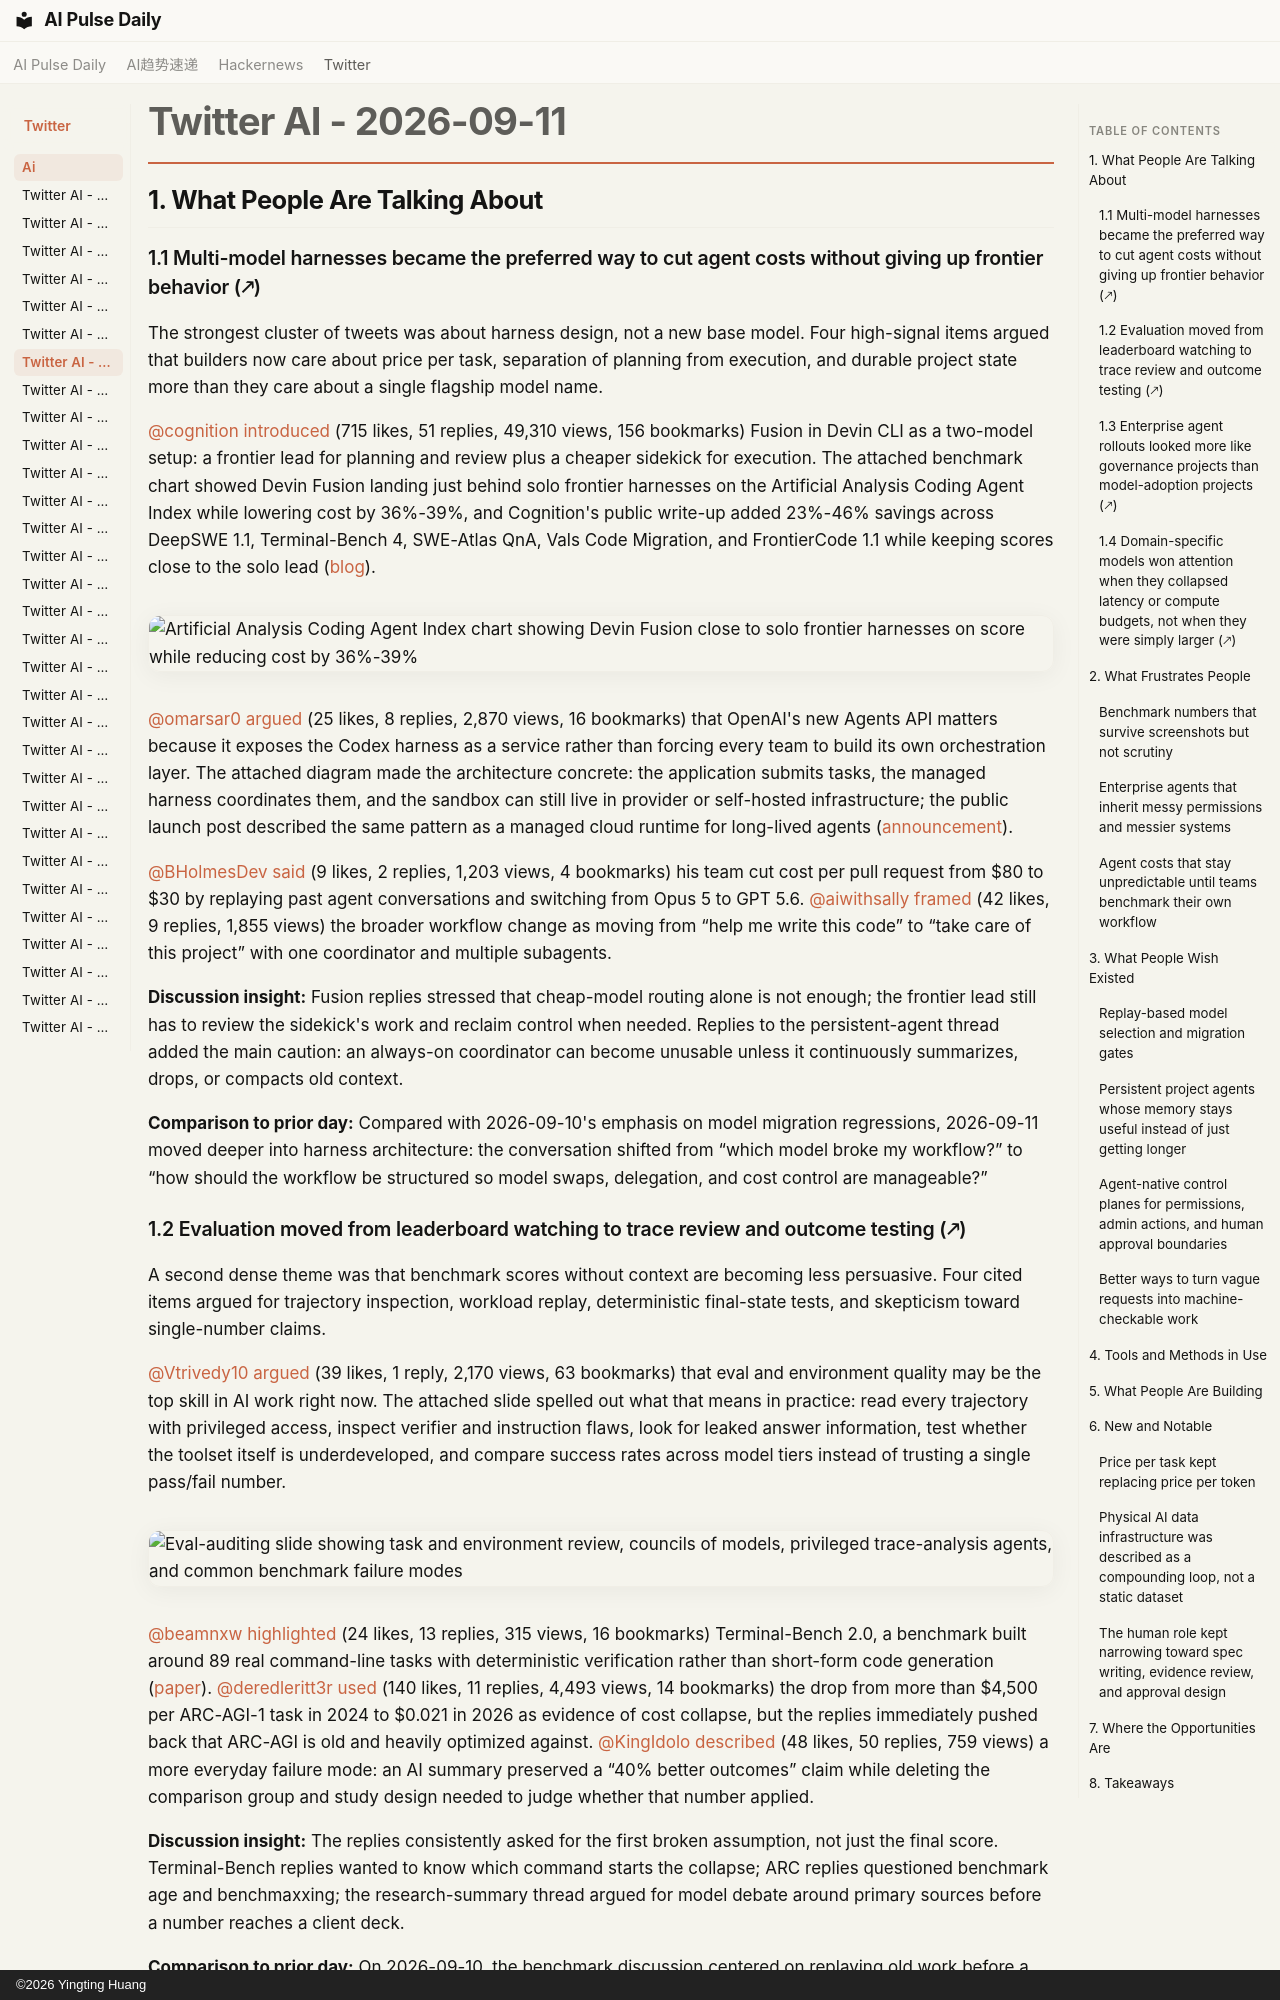

repository: vibewatch/vibewatch.github.io · page: twitter/ai/2026-09-11/index.html · generator: mkdocs · copyright: ©2026 Yingting Huang

# Twitter AI - 2026-09-11

## 1. What People Are Talking About

### 1.1 Multi-model harnesses became the preferred way to cut agent costs without giving up frontier behavior (🡕)

The strongest cluster of tweets was about harness design, not a new base model. Four high-signal items argued that builders now care about price per task, separation of planning from execution, and durable project state more than they care about a single flagship model name.

[@cognition](https://x.com/cognition) [introduced](https://x.com/cognition/status/2098445562404024343) (715 likes, 51 replies, 49,310 views, 156 bookmarks) Fusion in Devin CLI as a two-model setup: a frontier lead for planning and review plus a cheaper sidekick for execution. The attached benchmark chart showed Devin Fusion landing just behind solo frontier harnesses on the Artificial Analysis Coding Agent Index while lowering cost by 36%-39%, and Cognition's public write-up added 23%-46% savings across DeepSWE 1.1, Terminal-Bench 4, SWE-Atlas QnA, Vals Code Migration, and FrontierCode 1.1 while keeping scores close to the solo lead ([blog](https://cognition.com/blog/fusion-in-devin-cli)).

![Artificial Analysis Coding Agent Index chart showing Devin Fusion close to solo frontier harnesses on score while reducing cost by 36%-39%](https://pbs.twimg.com/media/HR8pg4CWEAkvXWm.jpg)

[@omarsar0](https://x.com/omarsar0) [argued](https://x.com/omarsar0/status/2098524621439914375) (25 likes, 8 replies, 2,870 views, 16 bookmarks) that OpenAI's new Agents API matters because it exposes the Codex harness as a service rather than forcing every team to build its own orchestration layer. The attached diagram made the architecture concrete: the application submits tasks, the managed harness coordinates them, and the sandbox can still live in provider or self-hosted infrastructure; the public launch post described the same pattern as a managed cloud runtime for long-lived agents ([announcement](https://openai.com/index/introducing-the-agents-api/)).

[@BHolmesDev](https://x.com/BHolmesDev) [said](https://x.com/BHolmesDev/status/2098450851241357391) (9 likes, 2 replies, 1,203 views, 4 bookmarks) his team cut cost per pull request from $80 to $30 by replaying past agent conversations and switching from Opus 5 to GPT 5.6. [@aiwithsally](https://x.com/aiwithsally) [framed](https://x.com/aiwithsally/status/2098285935477887317) (42 likes, 9 replies, 1,855 views) the broader workflow change as moving from “help me write this code” to “take care of this project” with one coordinator and multiple subagents.

**Discussion insight:** Fusion replies stressed that cheap-model routing alone is not enough; the frontier lead still has to review the sidekick's work and reclaim control when needed. Replies to the persistent-agent thread added the main caution: an always-on coordinator can become unusable unless it continuously summarizes, drops, or compacts old context.

**Comparison to prior day:** Compared with 2026-09-10's emphasis on model migration regressions, 2026-09-11 moved deeper into harness architecture: the conversation shifted from “which model broke my workflow?” to “how should the workflow be structured so model swaps, delegation, and cost control are manageable?”

### 1.2 Evaluation moved from leaderboard watching to trace review and outcome testing (🡕)

A second dense theme was that benchmark scores without context are becoming less persuasive. Four cited items argued for trajectory inspection, workload replay, deterministic final-state tests, and skepticism toward single-number claims.

[@Vtrivedy10](https://x.com/Vtrivedy10) [argued](https://x.com/Vtrivedy10/status/2098514825047662704) (39 likes, 1 reply, 2,170 views, 63 bookmarks) that eval and environment quality may be the top skill in AI work right now. The attached slide spelled out what that means in practice: read every trajectory with privileged access, inspect verifier and instruction flaws, look for leaked answer information, test whether the toolset itself is underdeveloped, and compare success rates across model tiers instead of trusting a single pass/fail number.

![Eval-auditing slide showing task and environment review, councils of models, privileged trace-analysis agents, and common benchmark failure modes](https://pbs.twimg.com/media/HR9sG9sbAAAexRG.jpg)

[@beamnxw](https://x.com/beamnxw) [highlighted](https://x.com/beamnxw/status/2098402197344010451) (24 likes, 13 replies, 315 views, 16 bookmarks) Terminal-Bench 2.0, a benchmark built around 89 real command-line tasks with deterministic verification rather than short-form code generation ([paper](https://arxiv.org/abs/2601.11868)). [@deredleritt3r](https://x.com/deredleritt3r) [used](https://x.com/deredleritt3r/status/2098527713002672152) (140 likes, 11 replies, 4,493 views, 14 bookmarks) the drop from more than $4,500 per ARC-AGI-1 task in 2024 to $0.021 in 2026 as evidence of cost collapse, but the replies immediately pushed back that ARC-AGI is old and heavily optimized against. [@KingIdolo](https://x.com/KingIdolo) [described](https://x.com/KingIdolo/status/2098384466058088616) (48 likes, 50 replies, 759 views) a more everyday failure mode: an AI summary preserved a “40% better outcomes” claim while deleting the comparison group and study design needed to judge whether that number applied.

**Discussion insight:** The replies consistently asked for the first broken assumption, not just the final score. Terminal-Bench replies wanted to know which command starts the collapse; ARC replies questioned benchmark age and benchmaxxing; the research-summary thread argued for model debate around primary sources before a number reaches a client deck.

**Comparison to prior day:** On 2026-09-10, the benchmark discussion centered on replaying old work before a model migration. On 2026-09-11, the argument became more methodical: inspect traces, rotate tasks, verify final system state, and treat any isolated leaderboard win as incomplete evidence.
